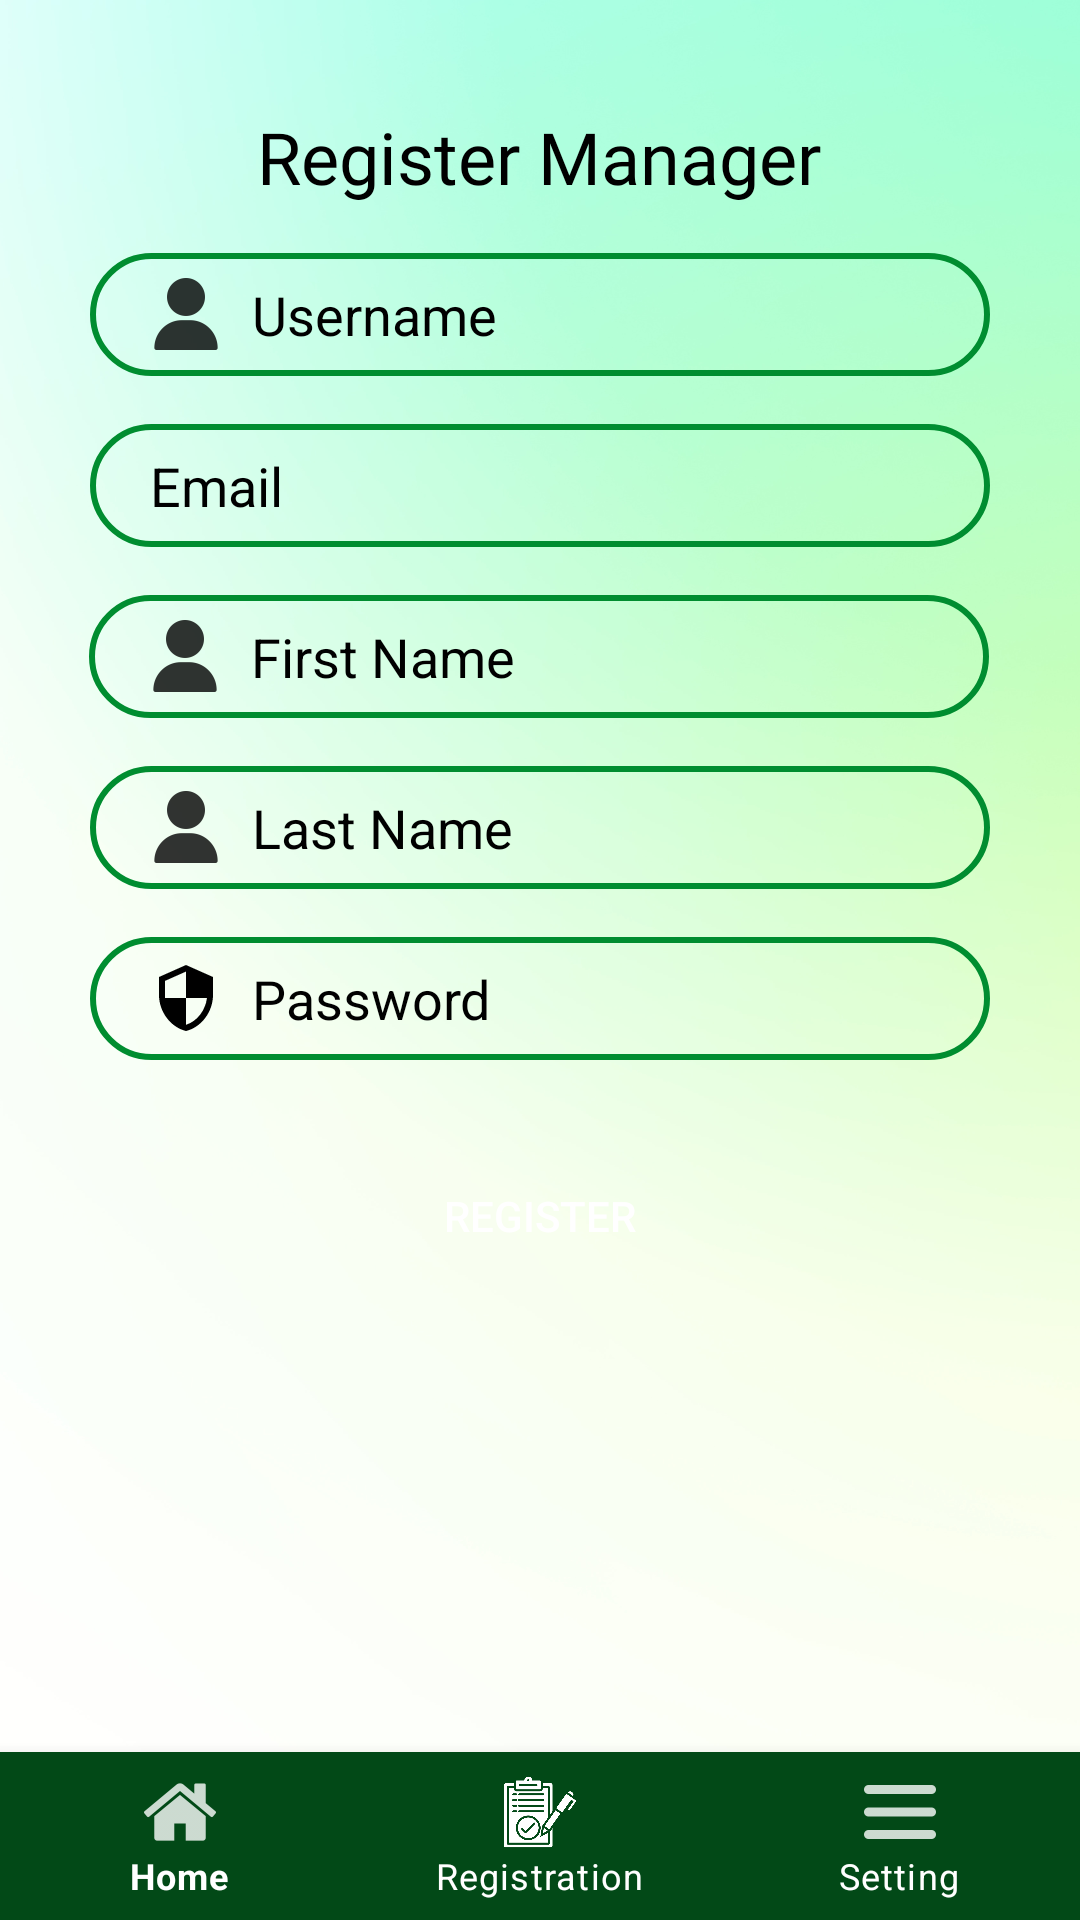

This screen was rendered from an Android layout file. Write that file and the resources it references.
<!-- AndroidManifest.xml: application theme Theme.CS218MarketManager -->
<!-- res/layout/activity_manager_register.xml -->
<?xml version="1.0" encoding="utf-8"?>
<androidx.constraintlayout.widget.ConstraintLayout xmlns:android="http://schemas.android.com/apk/res/android"
    xmlns:app="http://schemas.android.com/apk/res-auto"
    xmlns:tools="http://schemas.android.com/tools"
    android:layout_width="match_parent"
    android:layout_height="match_parent"
    android:background="@drawable/green_background"
    tools:context=".RegisterVendorActivity">

    <TextView
        android:id="@+id/textView2"
        android:layout_width="wrap_content"
        android:layout_height="wrap_content"
        android:layout_marginTop="36dp"
        android:text="Register Manager"
        android:textColor="@color/black"
        android:textSize="24sp"
        android:fontFamily="@font/roboto_bold"
        app:layout_constraintEnd_toEndOf="parent"
        app:layout_constraintHorizontal_bias="0.498"
        app:layout_constraintStart_toStartOf="parent"
        app:layout_constraintTop_toTopOf="parent" />

    <EditText
        android:id="@+id/usernameRegisterEditText"
        android:layout_width="300dp"
        android:layout_height="41dp"
        android:layout_marginTop="16dp"
        android:background="@drawable/input_bg"
        android:drawableLeft="@drawable/ic_person"
        android:drawablePadding="10dp"
        android:hint="Username"
        android:inputType="text"
        android:paddingLeft="20dp"
        android:textColor="@color/black"
        android:textColorHint="@color/black"
        app:layout_constraintEnd_toEndOf="parent"
        app:layout_constraintHorizontal_bias="0.502"
        app:layout_constraintStart_toStartOf="parent"
        app:layout_constraintTop_toBottomOf="@+id/textView2" />

    <EditText
        android:id="@+id/emailEditText"
        android:layout_width="300dp"
        android:layout_height="41dp"
        android:layout_marginTop="16dp"
        android:background="@drawable/input_bg"
        android:drawableLeft="@drawable/ic_baseline_email_24"
        android:drawablePadding="10dp"
        android:hint="Email"
        android:inputType="textEmailAddress"
        android:paddingLeft="20dp"
        android:textColor="@color/black"
        android:textColorHint="@color/black"
        app:layout_constraintEnd_toEndOf="parent"
        app:layout_constraintStart_toStartOf="parent"
        app:layout_constraintTop_toBottomOf="@+id/usernameRegisterEditText" />

    <EditText
        android:id="@+id/firstNameEditText"
        android:layout_width="300dp"
        android:layout_height="41dp"
        android:layout_marginTop="16dp"
        android:background="@drawable/input_bg"
        android:drawableLeft="@drawable/ic_person"
        android:drawablePadding="10dp"
        android:hint="First Name"
        android:inputType="text"
        android:paddingLeft="20dp"
        android:textColor="@color/black"
        android:textColorHint="@color/black"
        app:layout_constraintEnd_toEndOf="parent"
        app:layout_constraintHorizontal_bias="0.497"
        app:layout_constraintStart_toStartOf="parent"
        app:layout_constraintTop_toBottomOf="@+id/emailEditText" />

    <EditText
        android:id="@+id/lastNameEditText"
        android:layout_width="300dp"
        android:layout_height="41dp"
        android:layout_marginTop="16dp"
        android:background="@drawable/input_bg"
        android:drawableLeft="@drawable/ic_person"
        android:drawablePadding="10dp"
        android:hint="Last Name"
        android:inputType="text"
        android:paddingLeft="20dp"
        android:textColor="@color/black"
        android:textColorHint="@color/black"
        app:layout_constraintEnd_toEndOf="parent"
        app:layout_constraintStart_toStartOf="parent"
        app:layout_constraintTop_toBottomOf="@+id/firstNameEditText" />

    <EditText
        android:id="@+id/passwordRegisterEditText"
        android:layout_width="300dp"
        android:layout_height="41dp"
        android:layout_marginTop="16dp"
        android:background="@drawable/input_bg"
        android:drawableLeft="@drawable/ic_security"
        android:drawablePadding="10dp"
        android:hint="Password"
        android:inputType="textPassword"
        android:paddingLeft="20dp"
        android:textColor="@color/black"
        android:textColorHint="@color/black"
        app:layout_constraintEnd_toEndOf="parent"
        app:layout_constraintStart_toStartOf="parent"
        app:layout_constraintTop_toBottomOf="@+id/lastNameEditText" />


    <Button
        android:id="@+id/managerRegisterButton"
        android:layout_width="300dp"
        android:layout_height="48dp"
        android:layout_marginTop="28dp"
        android:background="@drawable/btn_bg"
        android:text="Register"
        android:textColor="@color/white"
        android:backgroundTint="@color/darkGreen"
        app:layout_constraintEnd_toEndOf="parent"
        app:layout_constraintStart_toStartOf="parent"
        app:layout_constraintTop_toBottomOf="@+id/passwordRegisterEditText" />

    <com.google.android.material.bottomnavigation.BottomNavigationView
        android:id="@+id/admin_nav_view"
        android:layout_width="0dp"
        android:layout_height="wrap_content"
        app:layout_constraintBottom_toBottomOf="parent"
        app:layout_constraintStart_toStartOf="parent"
        app:layout_constraintEnd_toEndOf="parent"
        app:labelVisibilityMode="labeled"
        app:itemIconTint="@color/white"
        app:itemTextColor="@color/white"
        app:backgroundTint="@color/mossGreen"
        app:menu="@menu/admin_menu" />
</androidx.constraintlayout.widget.ConstraintLayout>
<!-- resources referenced by this layout -->
<resources>
  <color name="black">#FF000000</color>
  <color name="darkGreen">#008D30</color>
  <color name="mossGreen">#024917</color>
  <color name="white">#FFFFFFFF</color>
  <!-- drawable green_background: png bitmap (drawable-mdpi, 289551 bytes) -->
  <!-- drawable ic_person: png bitmap (drawable-hdpi, 466 bytes) -->
  <!-- drawable ic_security (drawable) -->
  <vector android:height="24dp" android:tint="@color/black"
      android:viewportHeight="24.0" android:viewportWidth="24.0"
      android:width="24dp" xmlns:android="http://schemas.android.com/apk/res/android">
      <path android:fillColor="#FF000000" android:pathData="M12,1L3,5v6c0,5.55 3.84,10.74 9,12 5.16,-1.26 9,-6.45 9,-12L21,5l-9,-4zM12,11.99h7c-0.53,4.12 -3.28,7.79 -7,8.94L12,12L5,12L5,6.3l7,-3.11v8.8z"/>
  </vector>
  <!-- drawable input_bg (drawable) -->
  <?xml version="1.0" encoding="utf-8"?>
  <shape xmlns:android="http://schemas.android.com/apk/res/android">
  
      <stroke android:color="@color/darkGreen" android:width="2dp"/>
      <corners android:radius="70dp" />
  </shape>
  <style name="Theme.CS218MarketManager" parent="Theme.MaterialComponents.DayNight.DarkActionBar">
          
          <item name="colorPrimary">@color/darkGreen</item>               
          <item name="colorPrimaryVariant">@color/darkBlue
          </item>        
          <item name="colorOnPrimary">@color/white
          </item>                
          <item name="colorSecondary">@color/blue</item>                
          <item name="colorSecondaryVariant">@color/lightGrey
          </item>     
          <item name="colorOnSecondary">@color/grey
          </item>              
          
  
      </style>
  <color name="darkBlue">#0066A0</color>
  <color name="blue">#07A6FF</color>
  <color name="lightGrey">#EAEAEA</color>
  <color name="grey">#828282</color>
</resources>
